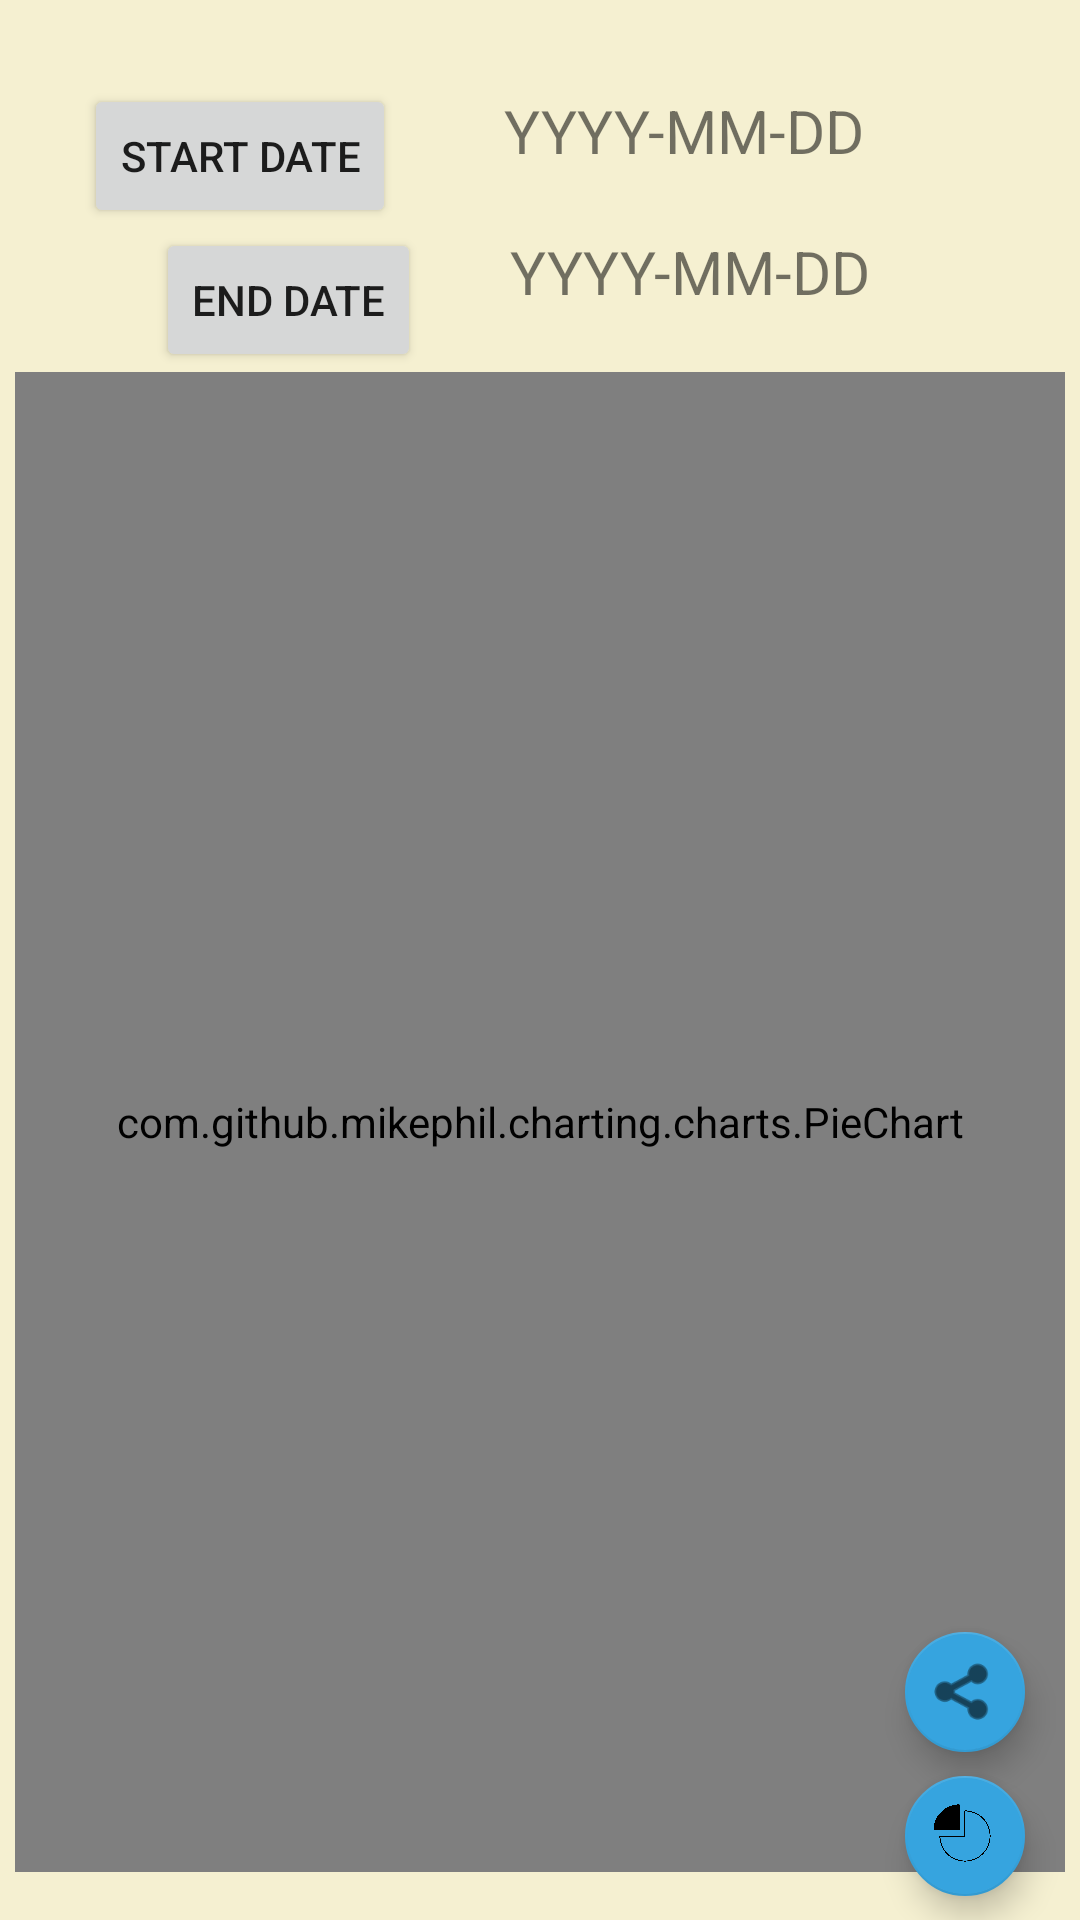

Layout XML and referenced resources for this Android screen:
<!-- AndroidManifest.xml: application theme Theme.Testing -->
<!-- res/layout/fragment_info_pie_chart.xml -->
<?xml version="1.0" encoding="utf-8"?>
<androidx.constraintlayout.widget.ConstraintLayout xmlns:android="http://schemas.android.com/apk/res/android"
    xmlns:app="http://schemas.android.com/apk/res-auto"
    xmlns:tools="http://schemas.android.com/tools"
    android:layout_width="match_parent"
    android:layout_height="match_parent"
    android:orientation="vertical"
    tools:context=".InfoPieChart">

    

    <Button
        android:id="@+id/startButton"
        android:layout_width="wrap_content"
        android:layout_height="wrap_content"
        android:layout_marginStart="28dp"
        android:text="Start Date"
        app:layout_constraintBottom_toTopOf="@+id/endButton"
        app:layout_constraintStart_toStartOf="parent" />

    <Button
        android:id="@+id/endButton"
        android:layout_width="wrap_content"
        android:layout_height="wrap_content"
        android:layout_marginStart="52dp"
        android:text="End Date"
        app:layout_constraintBottom_toTopOf="@+id/pieChart"
        app:layout_constraintStart_toStartOf="parent" />

    <TextView
        android:id="@+id/startText"
        android:layout_width="wrap_content"
        android:layout_height="wrap_content"
        android:layout_marginBottom="20dp"
        android:text="YYYY-MM-DD"
        android:textSize="20dp"
        app:layout_constraintBottom_toTopOf="@+id/endText"
        app:layout_constraintEnd_toEndOf="parent"
        app:layout_constraintHorizontal_bias="0.333"
        app:layout_constraintStart_toEndOf="@+id/startButton" />

    <TextView
        android:id="@+id/endText"
        android:layout_width="wrap_content"
        android:layout_height="wrap_content"
        android:layout_marginBottom="20dp"
        android:text="YYYY-MM-DD"
        android:textSize="20dp"
        app:layout_constraintBottom_toTopOf="@+id/pieChart"
        app:layout_constraintEnd_toEndOf="parent"
        app:layout_constraintHorizontal_bias="0.297"
        app:layout_constraintStart_toEndOf="@+id/endButton" />

    











    <com.github.mikephil.charting.charts.PieChart
        android:id="@+id/pieChart"
        android:layout_width="350dp"
        android:layout_height="500dp"
        android:layout_marginBottom="16dp"
        app:layout_constraintBottom_toBottomOf="parent"
        app:layout_constraintEnd_toEndOf="parent"
        app:layout_constraintHorizontal_bias="0.491"
        app:layout_constraintStart_toStartOf="parent" />

    <com.google.android.material.floatingactionbutton.FloatingActionButton
            android:id="@+id/showChart"
            android:layout_width="wrap_content"
            android:layout_height="wrap_content"
            android:layout_marginBottom="4dp"
            android:clickable="true"
            app:fabSize="mini"
            android:src="@drawable/piecharticon"
            app:layout_constraintBottom_toBottomOf="parent"
            app:layout_constraintEnd_toEndOf="parent"
            app:layout_constraintHorizontal_bias="0.954"
            app:layout_constraintStart_toStartOf="parent" />

    <com.google.android.material.floatingactionbutton.FloatingActionButton
        android:id="@+id/shareButton"
        android:layout_width="wrap_content"
        android:layout_height="wrap_content"
        android:clickable="true"
        app:fabSize="mini"
        android:src="@android:drawable/ic_menu_share"
        app:layout_constraintBottom_toTopOf="@+id/showChart"
        app:layout_constraintEnd_toEndOf="parent"
        app:layout_constraintHorizontal_bias="0.954"
        app:layout_constraintStart_toStartOf="parent" />


</androidx.constraintlayout.widget.ConstraintLayout>
<!-- resources referenced by this layout -->
<resources>
  <!-- drawable piecharticon: png bitmap (drawable, 16103 bytes) -->
  <style name="Theme.Testing" parent="Theme.MaterialComponents.Light.NoActionBar">
          <item name="android:colorBackground">@color/lm_background</item>
          <item name="colorOnSurface">@color/lm_on_surface</item>
          
          <item name="colorPrimary">@color/lm_primary</item>
          <item name="colorPrimaryVariant">@color/lm_primary_alt</item>
          <item name="colorOnPrimary">@color/white</item>
          
          <item name="colorSecondary">@color/lm_secondary</item>
          <item name="colorSecondaryVariant">@color/lm_secondary_alt</item>
          <item name="colorOnSecondary">@color/black</item>
          
          <item name="android:statusBarColor" tools:targetApi="l">?attr/colorPrimaryVariant</item>
          
  
      </style>
  <color name="lm_background">#FFF5F0D1</color>
  <color name="lm_on_surface">#2F000000</color>
  <color name="lm_primary">#FF3d405b</color>
  <color name="lm_primary_alt">#FF272B44</color>
  <color name="white">#FFFFFFFF</color>
  <color name="lm_secondary">#FF36A4DF</color>
  <color name="lm_secondary_alt">#FF20688E</color>
  <color name="black">#FF000000</color>
</resources>
